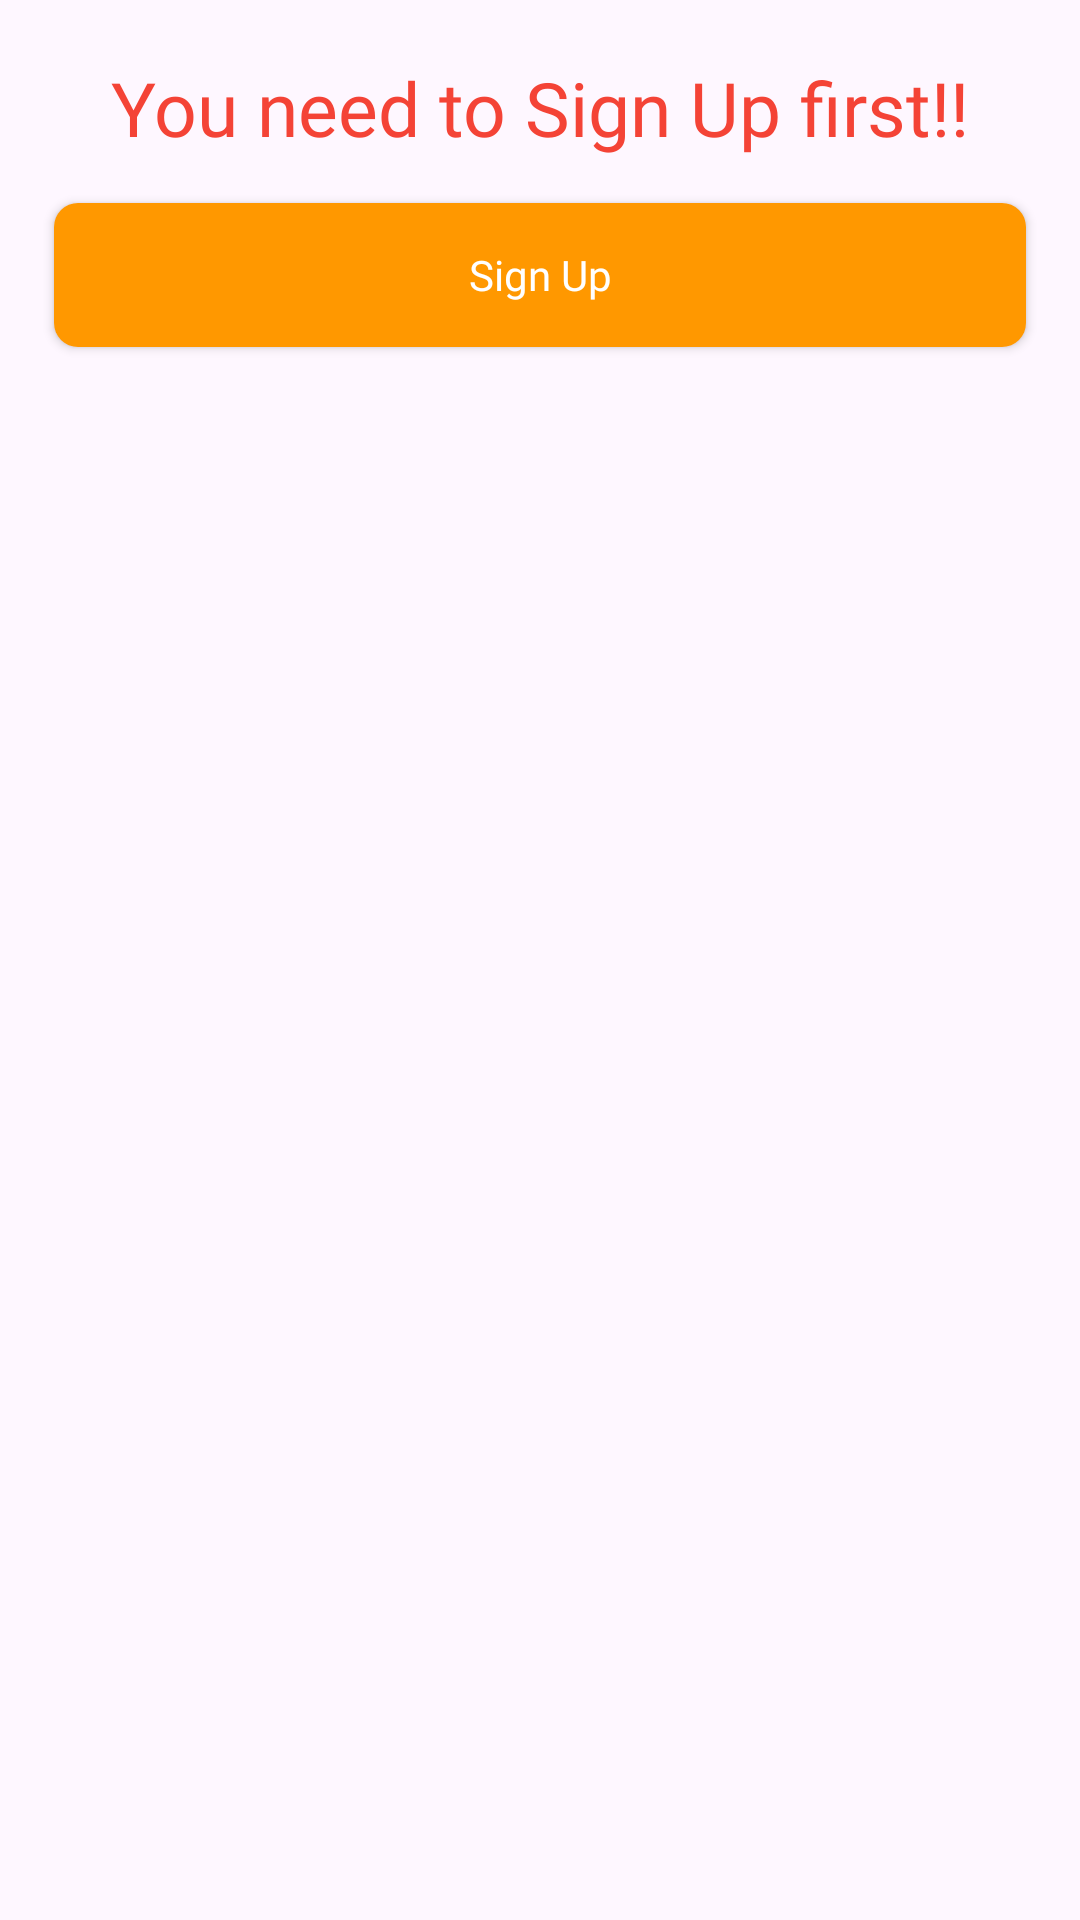

The Android layout XML behind this screen, and the referenced resources:
<!-- AndroidManifest.xml: application theme Theme.30 -->
<!-- res/layout/sign_up_alert_design.xml -->
<?xml version="1.0" encoding="utf-8"?>
<ScrollView xmlns:android="http://schemas.android.com/apk/res/android"
    android:layout_width="match_parent"
    android:layout_height="wrap_content"
    xmlns:app="http://schemas.android.com/apk/res-auto"
    android:padding="8dp"
    android:layout_marginHorizontal="10dp"
    android:orientation="vertical"
    android:fillViewport="true">

    <androidx.appcompat.widget.LinearLayoutCompat
        android:layout_width="match_parent"
        android:layout_height="wrap_content"
        android:orientation="vertical">

        <ImageView
            android:id="@+id/loginCloseBtn"
            android:layout_width="@dimen/_30sdp"
            android:layout_height="@dimen/_30sdp"
            android:src="@drawable/ic_close"
            android:layout_gravity="end"
            android:layout_marginTop="3dp"
            android:layout_marginEnd="3dp"/>

        <TextView
            android:layout_width="wrap_content"
            android:layout_height="wrap_content"
            android:text="You need to Sign Up first!!"
            android:layout_gravity="center"
            android:layout_marginTop="8dp"
            android:textColor="#F44336"
            android:textSize="25sp"
            android:fontFamily="@font/roboto_medium"/>

        <com.airbnb.lottie.LottieAnimationView
            android:layout_width="@dimen/_200sdp"
            android:layout_height="@dimen/_200sdp"
            app:lottie_rawRes="@raw/sign_up_lottie"
            android:layout_gravity="center"
            app:lottie_autoPlay="true"
            android:layout_marginTop="5dp"
            app:lottie_loop="true"/>

        <androidx.appcompat.widget.AppCompatButton
            android:id="@+id/alertLoginBtn"
            android:layout_width="match_parent"
            android:layout_height="wrap_content"
            android:layout_gravity="center"
            android:layout_margin="10dp"
            android:fontFamily="@font/roboto_bold"
            android:text="Sign Up"
            android:textAllCaps="false"
            android:background="@drawable/orange_btn_bg"
            android:textColor="@color/white"
            android:elevation="8dp"/>

    </androidx.appcompat.widget.LinearLayoutCompat>

</ScrollView>
<!-- resources referenced by this layout -->
<resources>
  <color name="white">#FFFFFFFF</color>
  <!-- drawable ic_close (drawable) -->
  <vector android:height="24dp" android:tint="#F58800"
      android:viewportHeight="24" android:viewportWidth="24"
      android:width="24dp" xmlns:android="http://schemas.android.com/apk/res/android">
      <path android:fillColor="@android:color/white" android:pathData="M19,6.41L17.59,5 12,10.59 6.41,5 5,6.41 10.59,12 5,17.59 6.41,19 12,13.41 17.59,19 19,17.59 13.41,12z"/>
  </vector>
  <!-- drawable orange_btn_bg (drawable) -->
  <?xml version="1.0" encoding="utf-8"?>
  <selector xmlns:android="http://schemas.android.com/apk/res/android">
      <item android:state_pressed="true">
          <shape android:shape="rectangle">
              <solid android:color="#FF5722" />
              <corners android:radius="8dp" />
          </shape>
      </item>
      <item android:state_focused="true">
          <shape android:shape="rectangle">
              <solid android:color="#FF7043" />
              <corners android:radius="8dp" />
          </shape>
      </item>
      <item>
          <shape android:shape="rectangle">
              <solid android:color="#FF9800" />
              <corners android:radius="8dp" />
          </shape>
      </item>
  </selector>
  <style name="Theme.30" parent="Base.Theme.30" />
  <style name="Base.Theme.30" parent="Theme.Material3.Light.NoActionBar">
          <item name="android:forceDarkAllowed" tools:targetApi="q">false</item>
          
          
      </style>
</resources>
